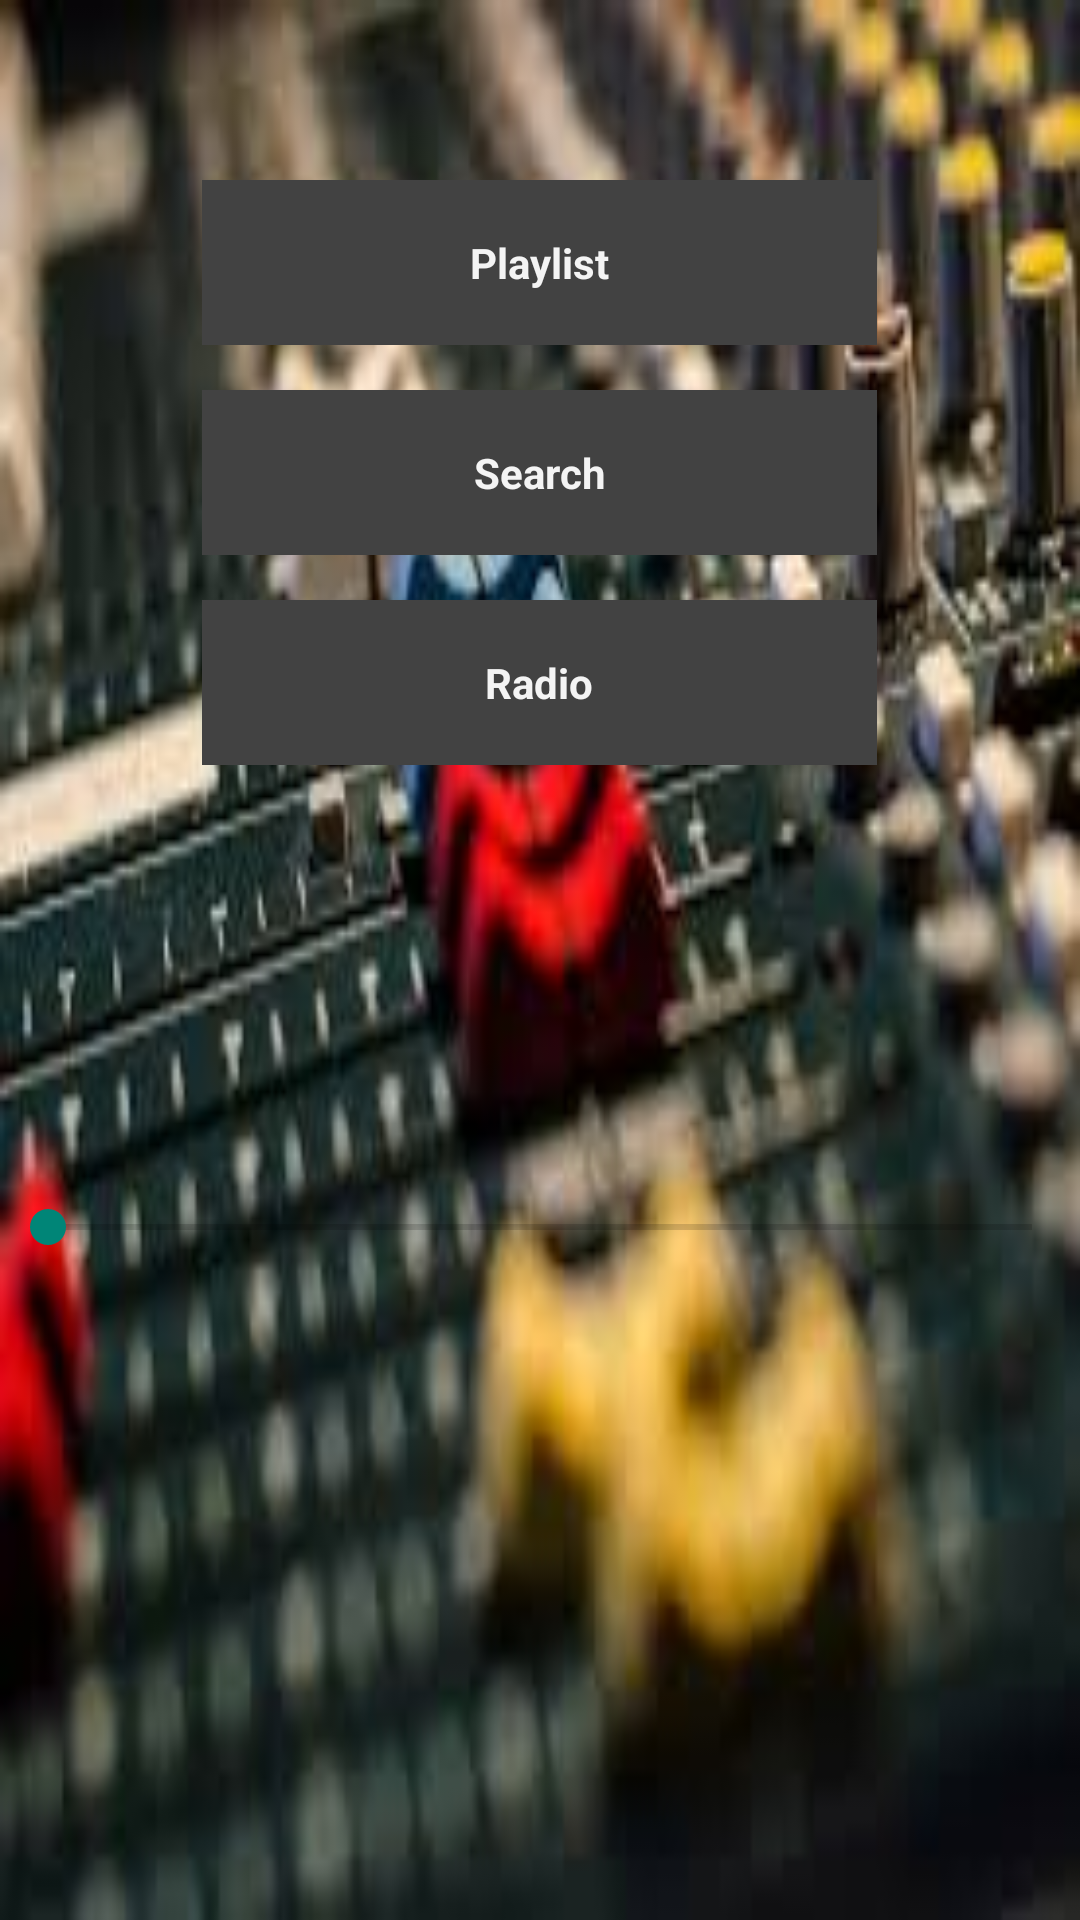

Layout XML and referenced resources for this Android screen:
<!-- AndroidManifest.xml: application theme AppTheme -->
<!-- res/layout/activity_main.xml -->
<ScrollView xmlns:android="http://schemas.android.com/apk/res/android"
    xmlns:tools="http://schemas.android.com/tools"
    style="@style/image_style"
    android:layout_width="match_parent"
    android:layout_height="fill_parent"
    android:background="@drawable/images23"
    android:fillViewport="true">

    <LinearLayout xmlns:android="http://schemas.android.com/apk/res/android"
        xmlns:tools="http://schemas.android.com/tools"
        android:layout_width="match_parent"
        android:layout_height="wrap_content"
        android:gravity="center"
        android:orientation="vertical"
        tools:context=".MainActivity">

        <TextView
            android:id="@+id/playlist"
            style="@style/CategoryStyle1"
            android:background="@color/category_playlist"
            android:contentDescription="@string/contentDescription_main_buttons"
            android:text="@string/category_playlist" />

        <TextView
            android:id="@+id/search"
            style="@style/CategoryStyle"
            android:background="@color/category_search"
            android:contentDescription="@string/contentDescription_main_buttons"
            android:text="@string/category_search" />


        <TextView
            android:id="@+id/radio"
            style="@style/CategoryStyle"
            android:layout_marginBottom="145dp"
            android:background="@color/category_radio"
            android:contentDescription="@string/contentDescription_main_buttons"
            android:text="@string/category_radio" />

        <SeekBar
            android:id="@+id/seek_bar"
            style="@style/seekBar" />

        <LinearLayout
            android:id="@+id/player"
            style="@style/playerLayout"
            android:orientation="horizontal">

            <ImageView
                android:id="@+id/imageView3"
                style="@style/playerButtons"
                android:contentDescription="@string/contentDescription_player"
                android:src="@drawable/ic_skip_previous_white_48dp" />

            <ImageView
                android:id="@+id/imageView"
                style="@style/playerButtons.Play"
                android:contentDescription="@string/contentDescription_player"
                android:src="@drawable/ic_play_02" />

            <ImageView
                android:id="@+id/imageView2"
                style="@style/playerButtons"
                android:contentDescription="@string/contentDescription_player"
                android:src="@drawable/ic_skip_next_white_48dp" />

        </LinearLayout>
    </LinearLayout>
</ScrollView>
<!-- resources referenced by this layout -->
<resources>
  <color name="category_playlist">#424242</color>
  <color name="category_radio">#424242</color>
  <color name="category_search">#424242</color>
  <!-- drawable images23: jpg bitmap (drawable, 9284 bytes) -->
  <string name="category_playlist">Playlist</string>
  <string name="category_radio">Radio</string>
  <string name="category_search">Search</string>
  <string name="contentDescription_main_buttons">Main buttons on activity_main.xml.</string>
  <string name="contentDescription_player">Player buttons.</string>
  <style name="CategoryStyle">
          <item name="android:layout_width">225dp</item>
          <item name="android:background">@color/colorWhiteTransparent25</item>
          <item name="android:textColor">@color/colorWhiteTransparent80</item>
          <item name="android:gravity">center_vertical</item>
          <item name="android:orientation">vertical</item>
          <item name="android:layout_height">@dimen/categories_buttons_height</item>
          <item name="android:textAlignment">center</item>
          <item name="android:layout_marginBottom">15dp</item>
          <item name="android:textStyle">bold</item>
      </style>
  <style name="CategoryStyle1">
          <item name="android:layout_width">225dp</item>
          <item name="android:layout_marginTop">60dp</item>
          <item name="android:background">@color/colorWhiteTransparent25</item>
          <item name="android:textColor">@color/colorWhiteTransparent80</item>
          <item name="android:gravity">center_vertical</item>
          <item name="android:orientation">vertical</item>
          <item name="android:layout_height">@dimen/categories_buttons_height</item>
          <item name="android:textAlignment">center</item>
          <item name="android:layout_marginBottom">15dp</item>
          <item name="android:textStyle">bold</item>
      </style>
  <style name="image_style">
          <item name="android:layout_width">wrap_content</item>
          <item name="android:layout_height">wrap_content</item>
          <item name="android:scaleType">centerCrop</item>
      </style>
  <style name="playerButtons">
          <item name="android:orientation">horizontal</item>
          <item name="android:layout_weight">1</item>
          <item name="android:layout_width">50dp</item>
          <item name="android:layout_height">50dp</item>
          <item name="android:layout_gravity">bottom</item>
      </style>
  <style name="playerButtons.Play">
          <item name="android:orientation">horizontal</item>
          <item name="android:layout_weight">1</item>
          <item name="android:layout_width">65dp</item>
          <item name="android:layout_height">65dp</item>
          <item name="android:layout_gravity">bottom</item>
      </style>
  <style name="playerLayout">
          <item name="android:layout_weight">1</item>
          <item name="android:layout_width">match_parent</item>
          <item name="android:layout_height">wrap_content</item>
          <item name="android:orientation">horizontal</item>
          <item name="android:layout_marginTop">15dp</item>
          <item name="android:gravity">center_horizontal</item>
          <item name="android:paddingBottom">10dp</item>
      </style>
  <style name="seekBar" parent="AppTheme">
          <item name="android:layout_width">match_parent</item>
          <item name="android:layout_height">wrap_content</item>
          <item name="android:layout_centerHorizontal">true</item>
      </style>
  <style name="AppTheme" parent="Theme.AppCompat.Light.DarkActionBar">
          <item name="colorPrimary">@color/primary_color</item>
          <item name="colorPrimaryDark">@color/primary_dark_color</item>
      </style>
  <color name="colorWhiteTransparent25">#8cbcbbbb</color>
  <color name="colorWhiteTransparent80">#f4f4f4</color>
  <dimen name="categories_buttons_height">55dp</dimen>
  <color name="primary_color">#424242</color>
  <color name="primary_dark_color">#2F1D1A</color>
</resources>
